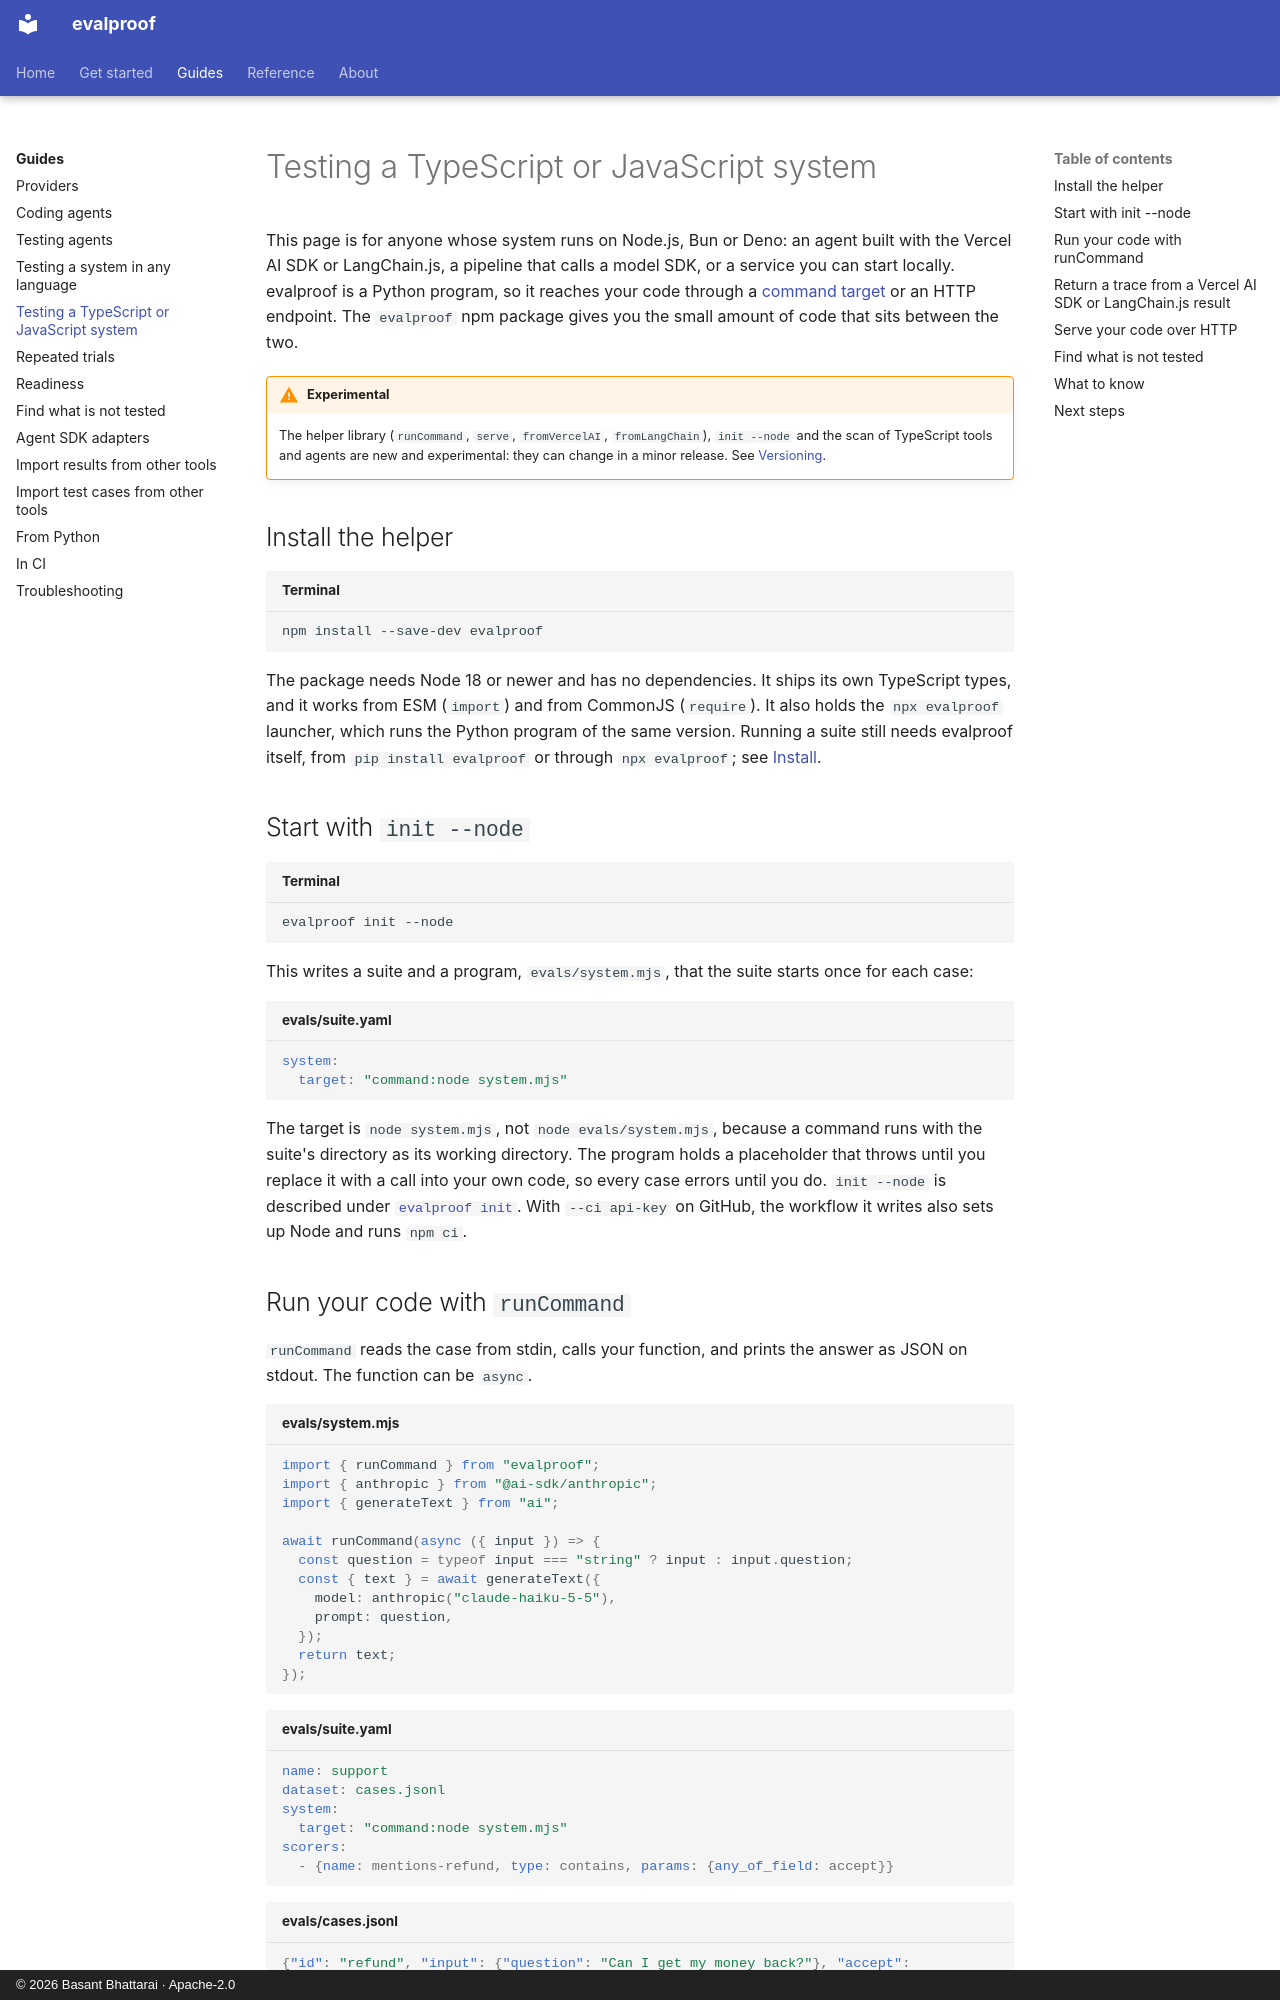

repository: technobasant/evalproof · page: guides/typescript/index.html · generator: mkdocs · copyright: © 2026 Basant Bhattarai · Apache-2.0

---
description: Test a TypeScript or JavaScript system with evalproof. Run it as a command target with runCommand, serve it as an HTTP target, turn a Vercel AI SDK or LangChain.js result into a trace, and scan it for untested tools.
---

# Testing a TypeScript or JavaScript system

This page is for anyone whose system runs on Node.js, Bun or Deno: an agent built with the Vercel AI SDK or LangChain.js, a pipeline that calls a model SDK, or a service you can start locally. evalproof is a Python program, so it reaches your code through a [command target](command-target.md) or an HTTP endpoint. The `evalproof` npm package gives you the small amount of code that sits between the two.

!!! warning "Experimental"

    The helper library (`runCommand`, `serve`, `fromVercelAI`, `fromLangChain`), `init --node` and the scan of TypeScript tools and agents are new and experimental: they can change in a minor release. See [Versioning](../about/versioning.md#the-public-surface).

## Install the helper

```bash title="Terminal"
npm install --save-dev evalproof
```

The package needs Node 18 or newer and has no dependencies. It ships its own TypeScript types, and it works from ESM (`import`) and from CommonJS (`require`). It also holds the `npx evalproof` launcher, which runs the Python program of the same version. Running a suite still needs evalproof itself, from `pip install evalproof` or through `npx evalproof`; see [Install](../getting-started/install.md).

## Start with `init --node`

```bash title="Terminal"
evalproof init --node
```

This writes a suite and a program, `evals/system.mjs`, that the suite starts once for each case:

```yaml title="evals/suite.yaml"
system:
  target: "command:node system.mjs"
```

The target is `node system.mjs`, not `node evals/system.mjs`, because a command runs with the suite's directory as its working directory. The program holds a placeholder that throws until you replace it with a call into your own code, so every case errors until you do. `init --node` is described under [`evalproof init`](../reference/commands.md#evalproof-init). With `--ci api-key` on GitHub, the workflow it writes also sets up Node and runs `npm ci`.
